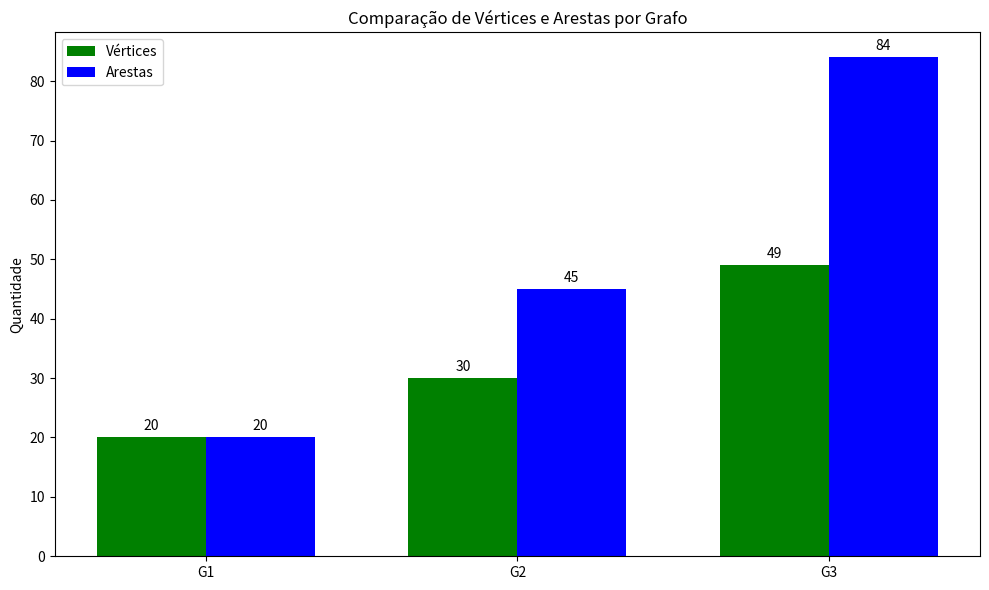

Write the Python code that produced this figure.
import matplotlib.pyplot as plt
import numpy as np

# Dados dos grafos
labels = ['G1', 'G2', 'G3']
vertices = [20, 30, 49]
arestas = [20, 45, 84]

# Posições das barras no eixo x
x = np.arange(len(labels))  # [0, 1, 2]
width = 0.35  # Largura das barras

# Criar a figura e os eixos
fig, ax = plt.subplots(figsize=(10, 6))

# Barras para os vértices (cor verde)
rects1 = ax.bar(x - width/2, vertices, width, label='Vértices', color='green')

# Barras para as arestas (cor azul)
rects2 = ax.bar(x + width/2, arestas, width, label='Arestas', color='blue')

# Adicionar títulos e legendas
ax.set_ylabel('Quantidade')
ax.set_title('Comparação de Vértices e Arestas por Grafo')
ax.set_xticks(x)
ax.set_xticklabels(labels)
ax.legend()

# Adicionar rótulos de valor em cima de cada barra
def autolabel(rects):
    """Anexa um rótulo de texto acima de cada barra em *rects*, exibindo sua altura."""
    for rect in rects:
        height = rect.get_height()
        ax.annotate('{}'.format(height),
                    xy=(rect.get_x() + rect.get_width() / 2, height),
                    xytext=(0, 3),  # Deslocamento vertical de 3 pontos
                    textcoords="offset points",
                    ha='center', va='bottom')

autolabel(rects1)
autolabel(rects2)

# Ajustar layout para evitar que os rótulos se sobreponham
fig.tight_layout()

# Salvar o gráfico
plt.savefig('comparacao_grafos.png')

# Mostrar o gráfico (opcional, dependendo do ambiente de execução)
# plt.show()